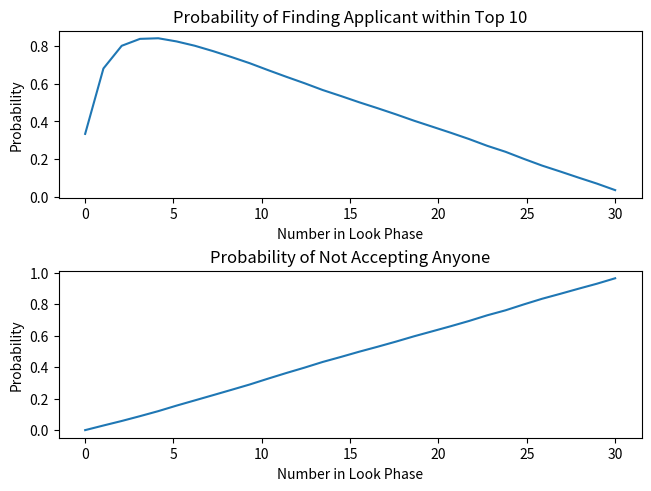

Reproduce this figure in Python.
# -*- coding: utf-8 -*-
"""
Created on Wed Jan 26 14:15:55 2022

@author: kirkt
"""

import numpy as np
import random
import matplotlib.pyplot as plt

#Define number of applicants
Number_Apps = 30

#Define Top Ranks Acceptable (Top 10 would be N = 10)
N = 10

#Define number of runs
runs = 10000

#Define Yes Counter and Accept None Arrays to track if best applicant or no applicants were accepted
yescounter = np.zeros((runs,Number_Apps))
accept_none = np.zeros((runs,Number_Apps))


#i tracks loops through numbmer of runs
for i in range(runs):
    #Fills applicants with a random sample with no replicates ranging from 1 to Number_Apps
    applicants = random.sample(range(0,Number_Apps),Number_Apps)

    #m tracks loops through each look phase
    for m in range(Number_Apps):
        
        #if there is no look phase, the first applicant is only accepted if it is the best applicant
        if m == 0:
            
            #increase yescounter for the ith row and the mth column if the first applicant is the best
            if applicants[0] <= N-1:
                yescounter[i][m] = 1
            
            #make sure the yescounter in the ith row and mth column is zero if first applicant is not accepted
            else:
                yescounter[i][m] = 0
        
        
        #if it is not the first look phase move on to this set of logic
        else:
            
            #Find the minimum value in the look phase
            best_look = min(applicants[:m])
            
            #If the best applicant was found in the look phase then no one will be accepted as no one in the leap phase will be better
            if best_look == 0:
                
                #indicates the location of the best applicant in the look phase
                accept_none[i][m] = 1


            #if the best applicant is not found in the look phase continue to this logic
            #k will step through all applicants after the look phase
            for k in applicants[m:]:
                
                #if the value in applicants is better than the best look continue
                if k < best_look:
                    
                    #only interested in finding probability of finding best applicant, so if k is best applicant record a success
                    if k <= N-1:
                        yescounter[i][m] = 1
                        
                    #otherwise it is a failure and record this to make sure it is tracked correctly   
                    else:
                       yescounter[i][m] = 0
                

#Sum down the columns of each array
yescountersum = yescounter.sum(axis=0)
accept_none_sum = accept_none.sum(axis=0)

#Divide the new sum arrays by runs
probability = yescountersum/runs
probability_none = accept_none_sum/runs


#Plotting
fig, axs = plt.subplots(2, 1, constrained_layout=True)
axs[0].plot(np.linspace(0, Number_Apps, Number_Apps) , probability)
axs[0].set_title('Probability of Finding Applicant within Top {}'.format(N))
axs[0].set_xlabel('Number in Look Phase')
axs[0].set_ylabel('Probability')


axs[1].plot(np.linspace(0, Number_Apps, Number_Apps) , probability_none)
axs[1].set_title('Probability of Not Accepting Anyone')
axs[1].set_xlabel('Number in Look Phase')
axs[1].set_ylabel('Probability')

